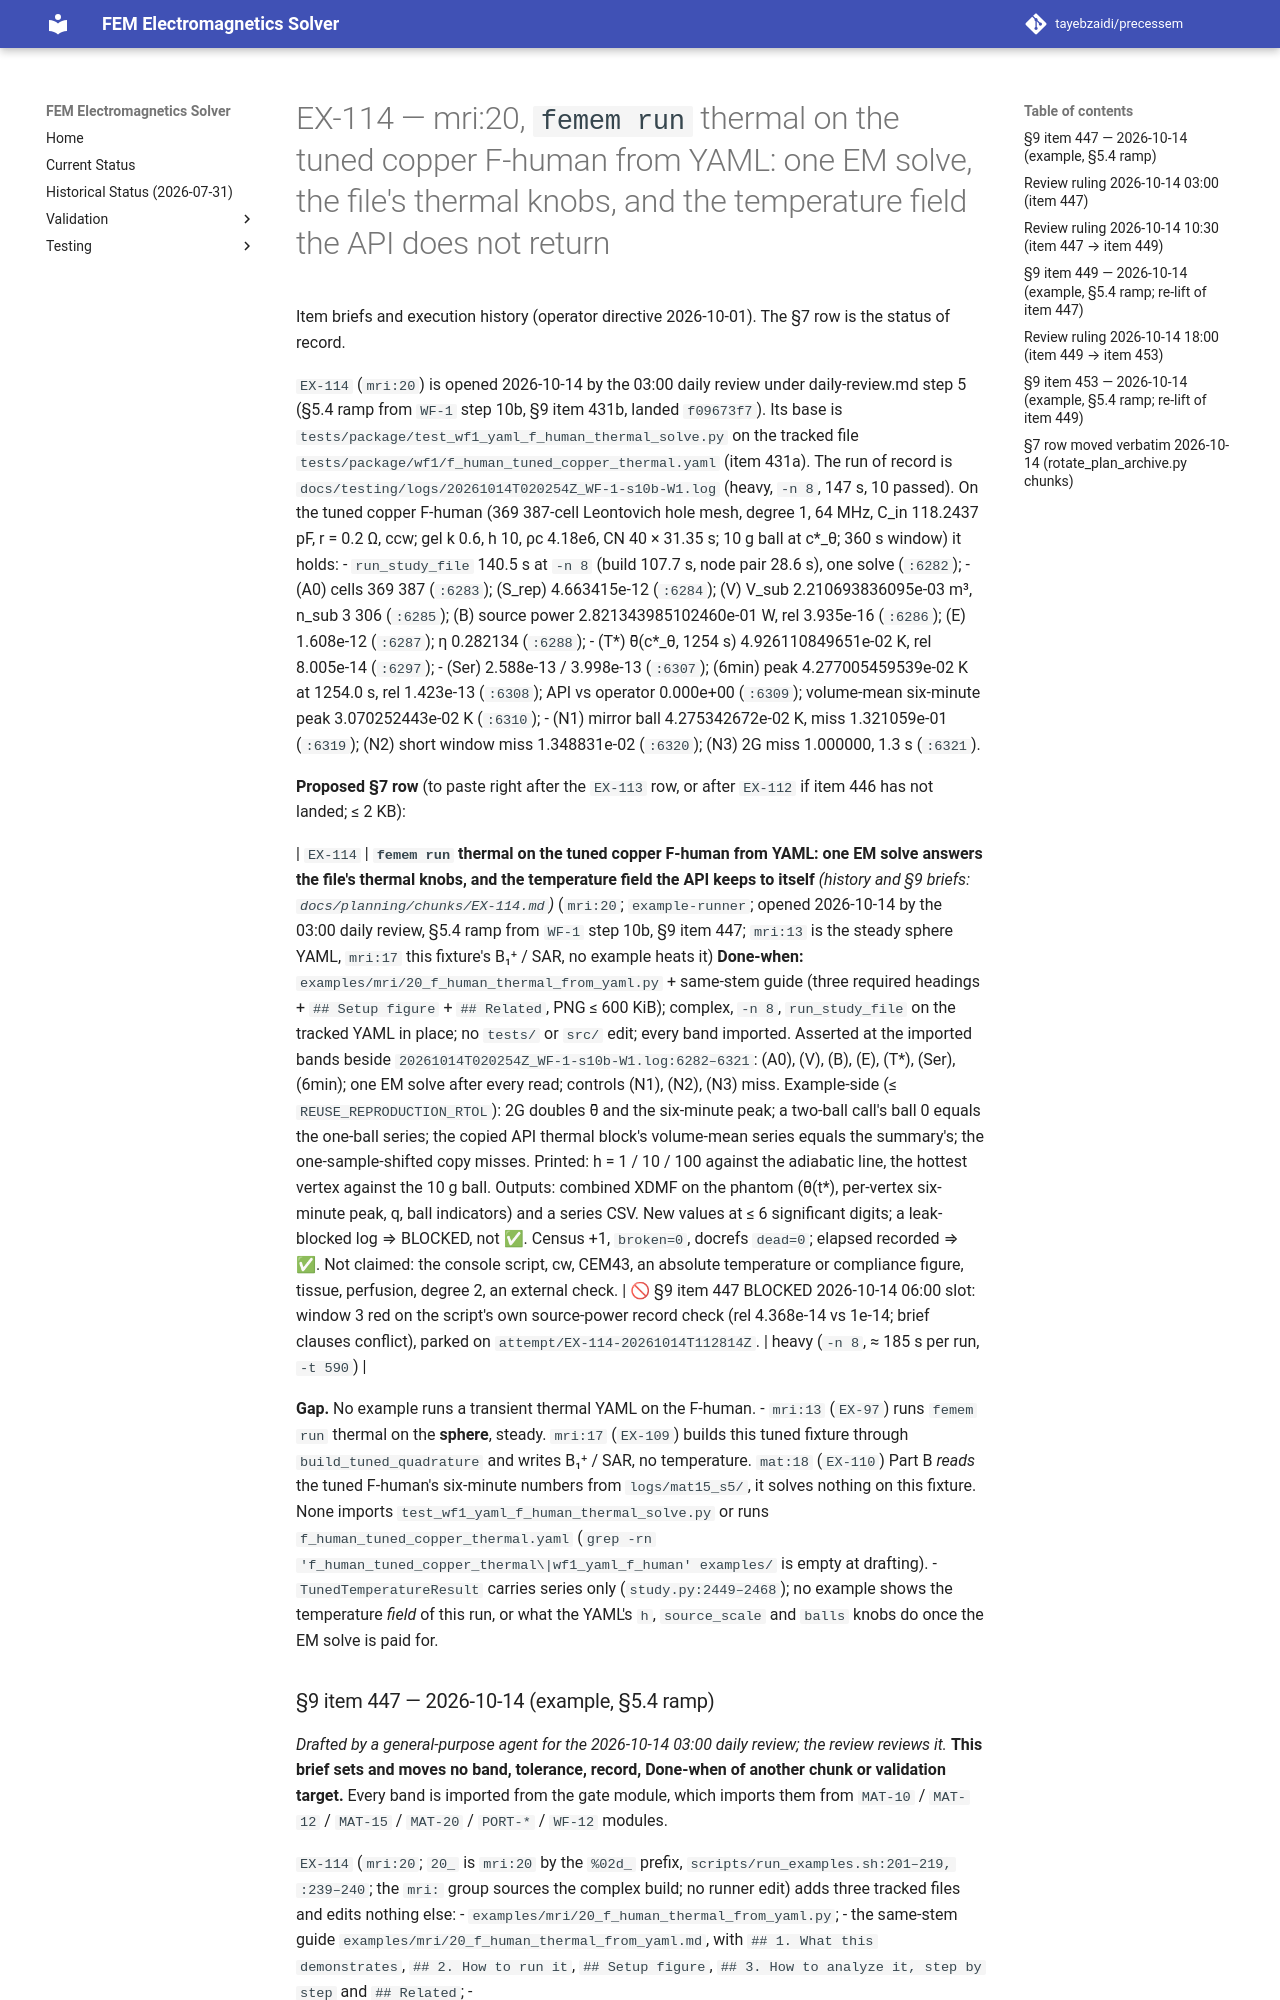

repository: tayebzaidi/precessem · page: planning/chunks/EX-114/index.html · generator: mkdocs

# EX-114 — mri:20, `femem run` thermal on the tuned copper F-human from YAML: one EM solve, the file's thermal knobs, and the temperature field the API does not return

Item briefs and execution history (operator directive 2026-10-01). The §7 row is the status of record.

`EX-114` (`mri:20`) is opened 2026-10-14 by the 03:00 daily review under daily-review.md step 5 (§5.4 ramp from `WF-1` step 10b, §9 item 431b, landed `f09673f7`). Its base is `tests/package/test_wf1_yaml_f_human_thermal_solve.py` on the tracked file `tests/package/wf1/f_human_tuned_copper_thermal.yaml` (item 431a). The run of record is `docs/testing/logs/20261014T020254Z_WF-1-s10b-W1.log` (heavy, `-n 8`, 147 s, 10 passed). On the tuned copper F-human (369 387-cell Leontovich hole mesh, degree 1, 64 MHz, C_in 118.2437 pF, r = 0.2 Ω, ccw; gel k 0.6, h 10, ρc 4.18e6, CN 40 × 31.35 s; 10 g ball at c\*_θ; 360 s window) it holds:
- `run_study_file` 140.5 s at `-n 8` (build 107.7 s, node pair 28.6 s), one solve (`:6282`);
- (A0) cells 369 387 (`:6283`); (S_rep) 4.663415e-12 (`:6284`); (V) V_sub 2.210693836095e-03 m³, n_sub 3 306 (`:6285`); (B) source power 2.821343985102460e-01 W, rel 3.935e-16 (`:6286`); (E) 1.608e-12 (`:6287`); η 0.282134 (`:6288`);
- (T\*) θ̄(c\*_θ, 1254 s) 4.926110849651e-02 K, rel 8.005e-14 (`:6297`);
- (Ser) 2.588e-13 / 3.998e-13 (`:6307`); (6min) peak 4.277005459539e-02 K at 1254.0 s, rel 1.423e-13 (`:6308`); API vs operator 0.000e+00 (`:6309`); volume-mean six-minute peak 3.070252443e-02 K (`:6310`);
- (N1) mirror ball 4.275342672e-02 K, miss 1.321059e-01 (`:6319`); (N2) short window miss 1.348831e-02 (`:6320`); (N3) 2G miss 1.000000, 1.3 s (`:6321`).

**Proposed §7 row** (to paste right after the `EX-113` row, or after `EX-112` if item 446 has not landed; ≤ 2 KB):

| `EX-114` | **`femem run` thermal on the tuned copper F-human from YAML: one EM solve answers the file's thermal knobs, and the temperature field the API keeps to itself** *(history and §9 briefs: `docs/planning/chunks/EX-114.md`)* (`mri:20`; `example-runner`; opened 2026-10-14 by the 03:00 daily review, §5.4 ramp from `WF-1` step 10b, §9 item 447; `mri:13` is the steady sphere YAML, `mri:17` this fixture's B₁⁺ / SAR, no example heats it) **Done-when:** `examples/mri/20_f_human_thermal_from_yaml.py` + same-stem guide (three required headings + `## Setup figure` + `## Related`, PNG ≤ 600 KiB); complex, `-n 8`, `run_study_file` on the tracked YAML in place; no `tests/` or `src/` edit; every band imported. Asserted at the imported bands beside `20261014T020254Z_WF-1-s10b-W1.log:6282–6321`: (A0), (V), (B), (E), (T\*), (Ser), (6min); one EM solve after every read; controls (N1), (N2), (N3) miss. Example-side (≤ `REUSE_REPRODUCTION_RTOL`): 2G doubles θ̄ and the six-minute peak; a two-ball call's ball 0 equals the one-ball series; the copied API thermal block's volume-mean series equals the summary's; the one-sample-shifted copy misses. Printed: h = 1 / 10 / 100 against the adiabatic line, the hottest vertex against the 10 g ball. Outputs: combined XDMF on the phantom (θ(t\*), per-vertex six-minute peak, q, ball indicators) and a series CSV. New values at ≤ 6 significant digits; a leak-blocked log ⇒ BLOCKED, not ✅. Census +1, `broken=0`, docrefs `dead=0`; elapsed recorded ⇒ ✅. Not claimed: the console script, cw, CEM43, an absolute temperature or compliance figure, tissue, perfusion, degree 2, an external check. | 🚫 §9 item 447 BLOCKED 2026-10-14 06:00 slot: window 3 red on the script's own source-power record check (rel 4.368e-14 vs 1e-14; brief clauses conflict), parked on `attempt/EX-114-20261014T112814Z`. | heavy (`-n 8`, ≈ 185 s per run, `-t 590`) |

**Gap.** No example runs a transient thermal YAML on the F-human.
- `mri:13` (`EX-97`) runs `femem run` thermal on the **sphere**, steady. `mri:17` (`EX-109`) builds this tuned fixture through `build_tuned_quadrature` and writes B₁⁺ / SAR, no temperature. `mat:18` (`EX-110`) Part B *reads* the tuned F-human's six-minute numbers from `logs/mat15_s5/`, it solves nothing on this fixture. None imports `test_wf1_yaml_f_human_thermal_solve.py` or runs `f_human_tuned_copper_thermal.yaml` (`grep -rn 'f_human_tuned_copper_thermal\|wf1_yaml_f_human' examples/` is empty at drafting).
- `TunedTemperatureResult` carries series only (`study.py:2449–2468`); no example shows the temperature *field* of this run, or what the YAML's `h`, `source_scale` and `balls` knobs do once the EM solve is paid for.
